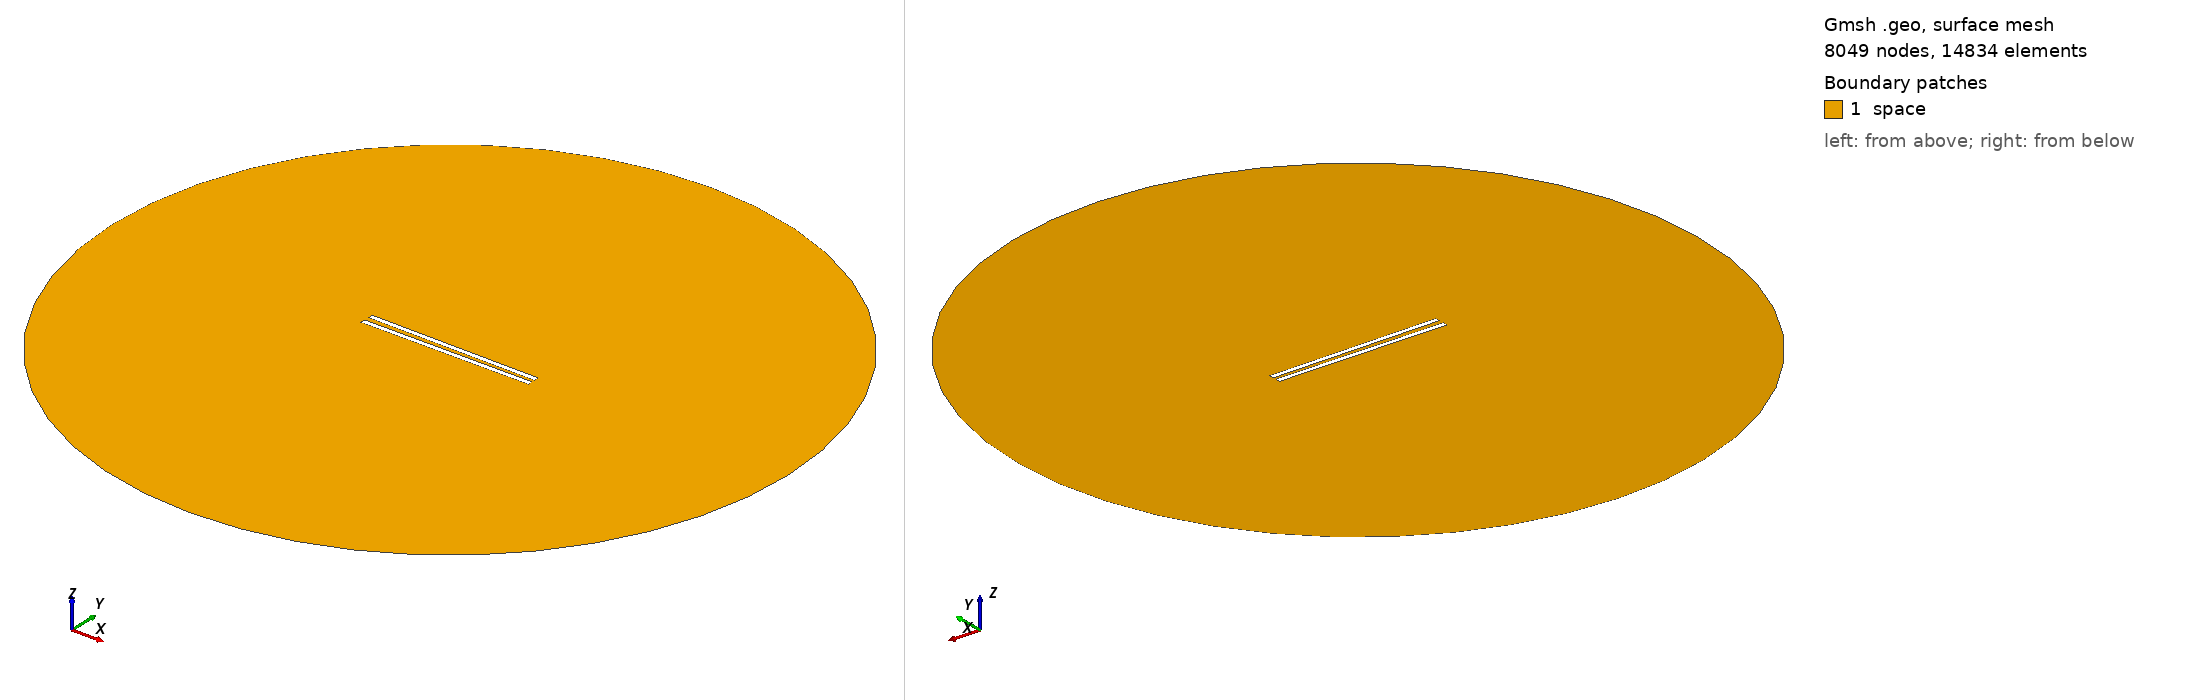

Gmsh geometry script, surface-meshed: 8049 nodes, 14834 surface elements. Boundary patches (legend numbers): 1 space. Left view from above one corner, right view from below the opposite corner. Legend entries are the model's physical surfaces. The drawing asked Gmsh for element sizes between 1% and 20% of the model's largest extent; the script's own settings can give other sizes.

=== 778.geo (drawn) ===
// Set the geometry kernel
SetFactory("OpenCASCADE");

//---------------------------------------
// Rectangles
//---------------------------------------

// Rectangle 1 (top)
Point(1) = {-49.51111111111111, 1.1388888888888888, 0, 1.0};
Point(2) = {49.51111111111111, 1.1388888888888888, 0, 1.0};
Point(3) = {49.51111111111111, 4.161111111111111, 0, 1.0};
Point(4) = {-49.51111111111111, 4.161111111111111, 0, 1.0};

Line(1) = {1, 2};
Line(2) = {2, 3};
Line(3) = {3, 4};
Line(4) = {4, 1};

Line Loop(1) = {1, 2, 3, 4};
Plane Surface(1) = {1};

Rotate { {0, 0, 1}, {0,  1.1388888888888888,  0}, -0.01 } {
  Surface{1};
}

// Rectangle 2 (bottom)
Point(5) = {-49.51111111111111, -1.1388888888888888, 0, 1.0};
Point(6) = {49.51111111111111, -1.1388888888888888, 0, 1.0};
Point(7) = {49.51111111111111, -4.161111111111111, 0, 1.0};
Point(8) = {-49.51111111111111, -4.161111111111111, 0, 1.0};

Line(5) = {5, 6};
Line(6) = {6, 7};
Line(7) = {7, 8};
Line(8) = {8, 5};

Line Loop(2) = {5, 6, 7, 8};
Plane Surface(2) = {2}; 


//---------------------------------------
// Circle
//---------------------------------------

// Define points
Point(9) = {0, 0, 0};        // Center
Point(10) = {200, 0, 0};     // Start point
Point(11) = {0, 200, 0};     // 90 degrees
Point(12) = {-200, 0, 0};    // 180 degrees
Point(13) = {0, -200, 0};    // 270 degrees

// Define circle arcs (each needs start, center, end)
Circle(9) = {10, 9, 11};
Circle(10) = {11, 9, 12};
Circle(11) = {12, 9, 13};
Circle(12) = {13, 9, 10};

// Define curve loop and surface if needed
Curve Loop(3) = {9, 10, 11, 12};
Surface(3) = {3};

//---------------------------------------
// Define Physical Groups
//---------------------------------------                

//--- Physical Curves
// Physical groups for boundaries
Physical Line("force_segment", 10) = {1};
Physical Line("upper_plate", 11) = {2, 3, 4};
Physical Line("lower_plate", 12) = {5, 6, 7, 8};
Physical Line("boundary", 20) = {9, 10, 11, 12};

// Subtract Rectangles from Circle
BooleanDifference{ Surface{3}; Delete; }{ Surface{1}; Surface{2}; Delete; }
//--- Physical Surfaces
Physical Surface("space", 30) = {3};


//---------------------------------------
// Fine mesh near the plates
//--------------------------------------- 

// Define a distance field for mesh refinement
Field[1] = Distance;
Field[1].CurvesList = {1, 2, 3, 4, 5, 6, 7, 8};  // Rectangle curves
Field[1].NumPointsPerCurve = 200;

c = 0.3;
// Define threshold field to control mesh size based on distance to attractor
Field[2] = Threshold;
Field[2].IField = 1;
Field[2].LcMin = c; // Minimum element size near the attractor
Field[2].LcMax = 100*c;  // Maximum element size away from the attractor
Field[2].DistMin = 0.01;
Field[2].DistMax = 40;

Background Field = 2;

//---------------------------------------
// 6. Generate the Mesh
//---------------------------------------
Mesh 2;  // 2D mesh generation
